Labelled photos from "yolo_classification", an image-classification folder in BahayHakobo/Computer_vision_palm_tree. The possible labels are: black beetle damage, healthy trees, red beetle damage.

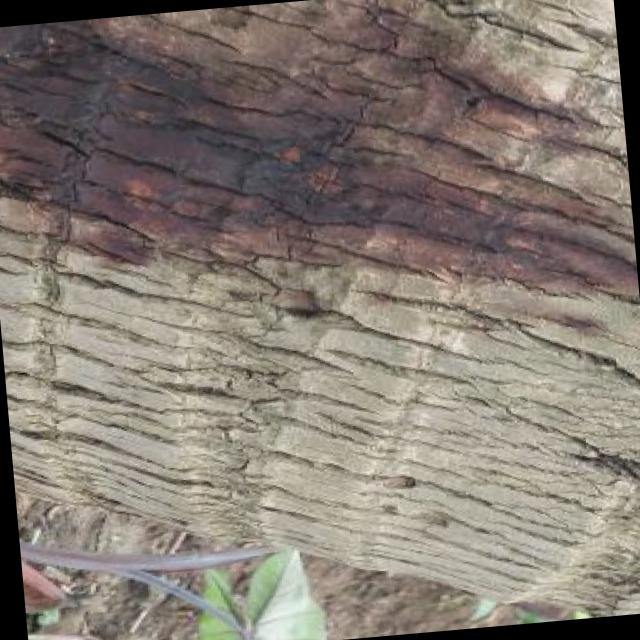
Label: red beetle damage

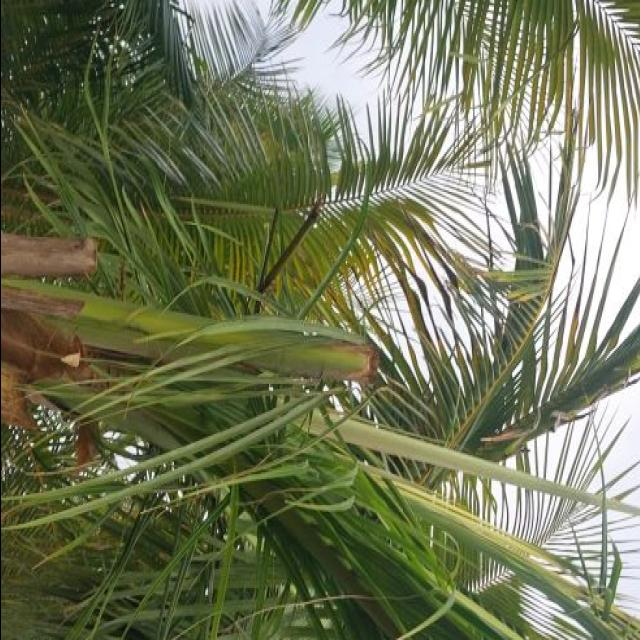
Label: black beetle damage

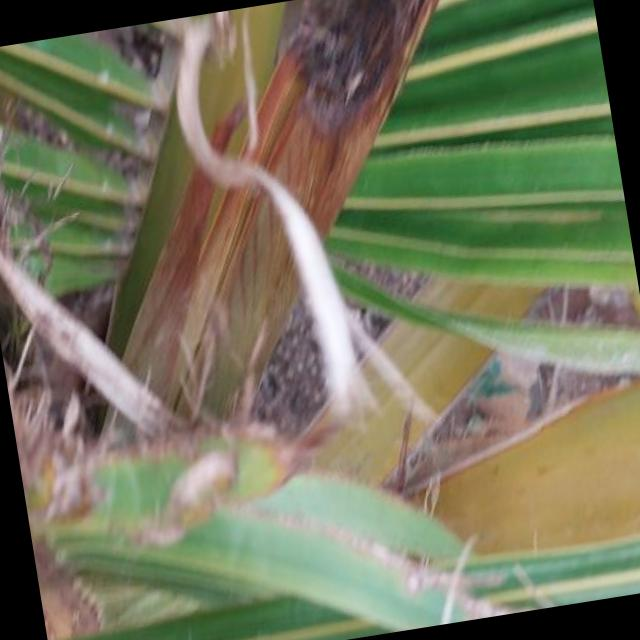
Label: black beetle damage

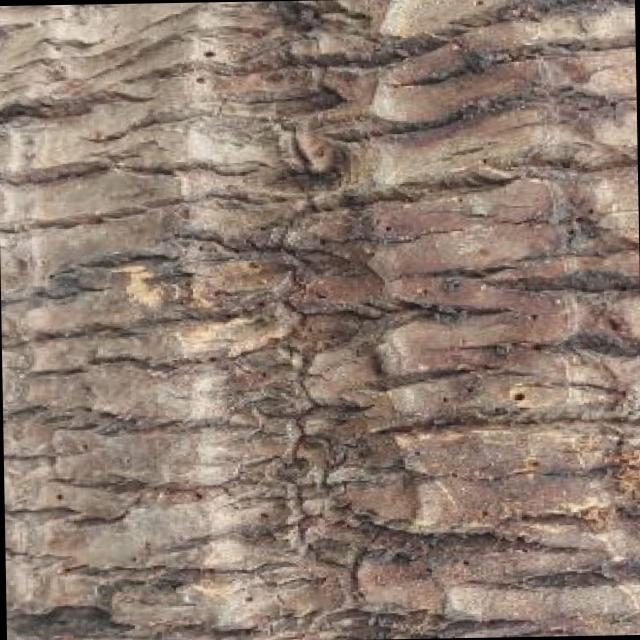
Label: red beetle damage

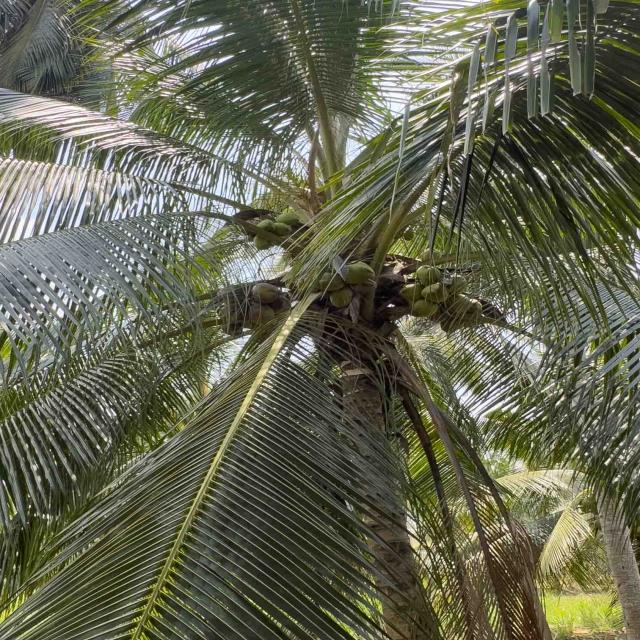
Label: healthy trees

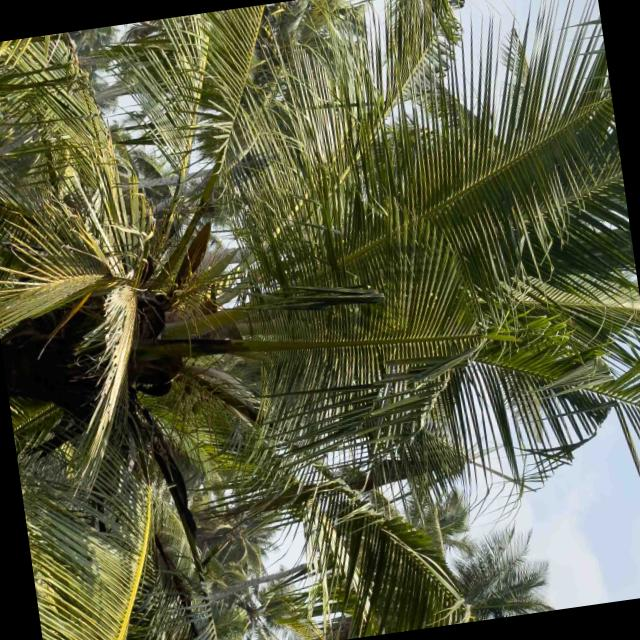
Label: healthy trees
